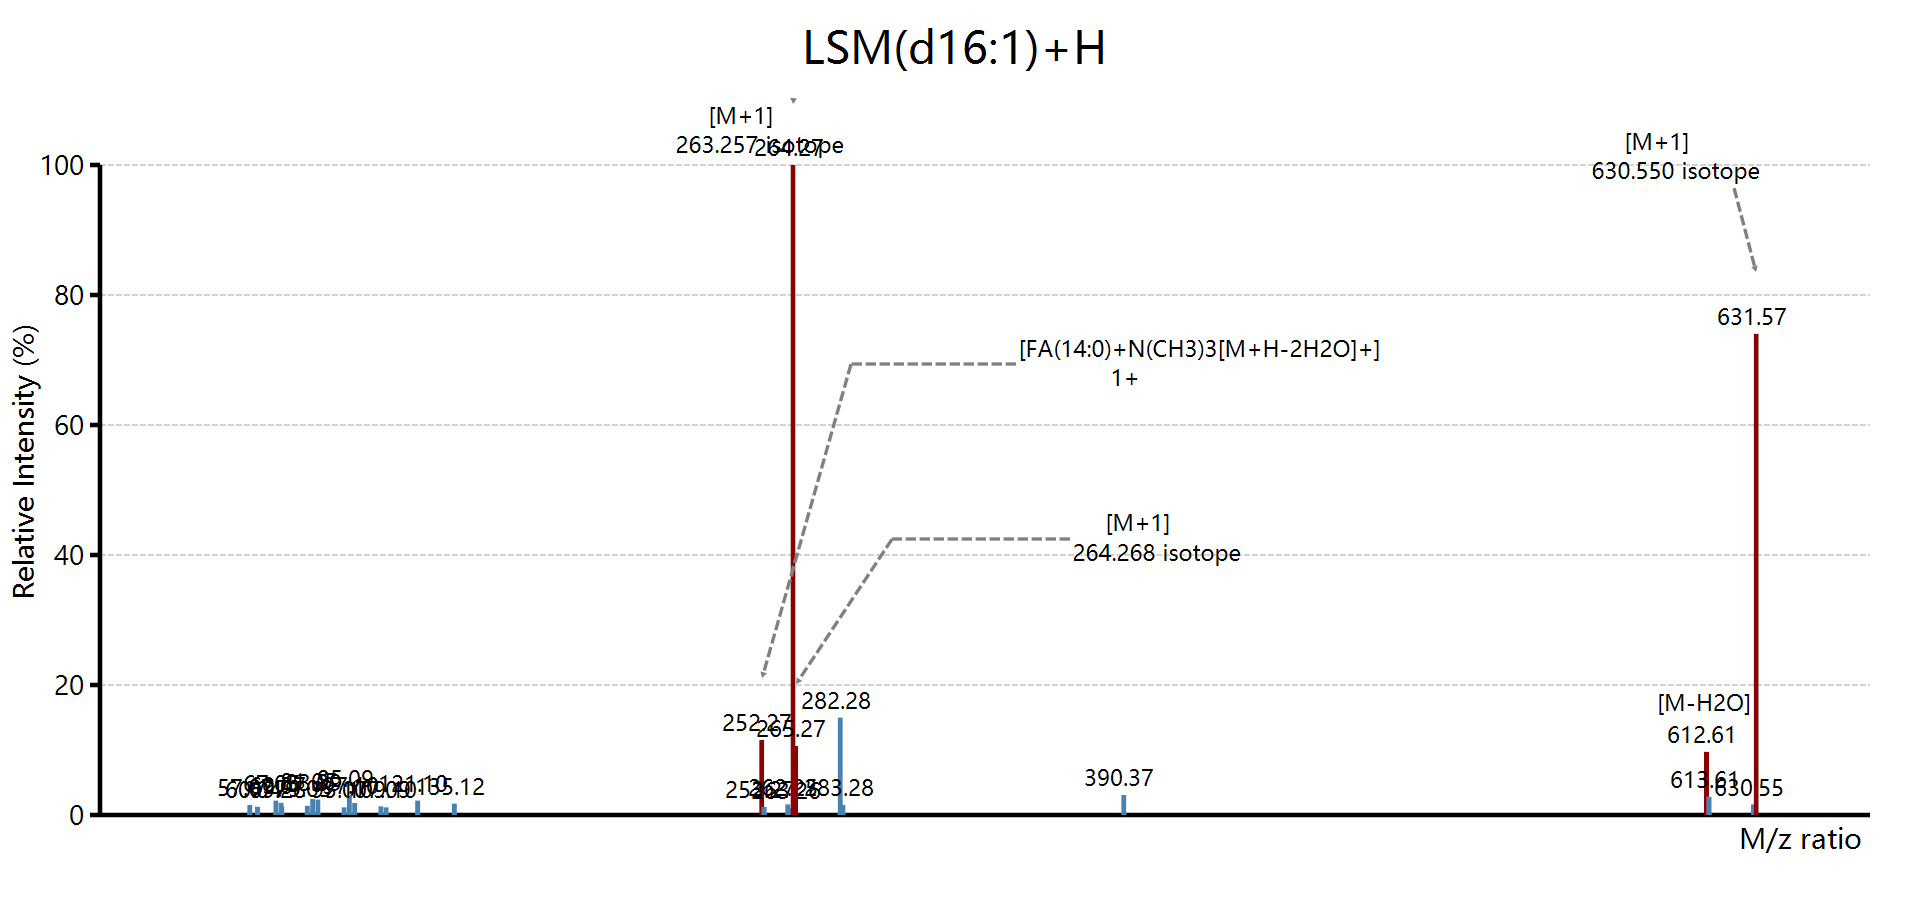

The file beside this chart, header and first rows:
mz, intensity, annotation, deltaMass
57.07, 1.545, -, -
60.04, 1.292, CH(NH3)=CHOH, 0.0001
67.05, 2.245, -, -
69.07, 1.901, -, -
69.28, 1.361, -, -
79.05, 1.457, -, -
81.07, 2.493, -, -
83.09, 2.386, -, -
93.07, 1.225, -, -
95.09, 2.965, -, -
97.1, 1.86, -, -
107.1, 1.35, -, -
109.1, 1.226, -, -
121.1, 2.259, -, -
135.1, 1.804, -, -
252.3, 11.56, SPH(m17:1)+H-H2O, -0.0001
253.3, 1.231, SPH(m17:1)+H-H2O [isotope], 1.003
262.3, 1.667, -, -
263.3, 1.101, -, -
264.3, 100, -, -
265.3, 10.65, -, -
282.3, 15.01, -, -
283.3, 1.548, -, -
390.4, 3.098, -, -
612.6, 9.743, NL[H2O], -0.0006
613.6, 2.839, NL[H2O] [isotope], 1.002
630.5, 1.672, -, -
631.6, 74.06, -, -
